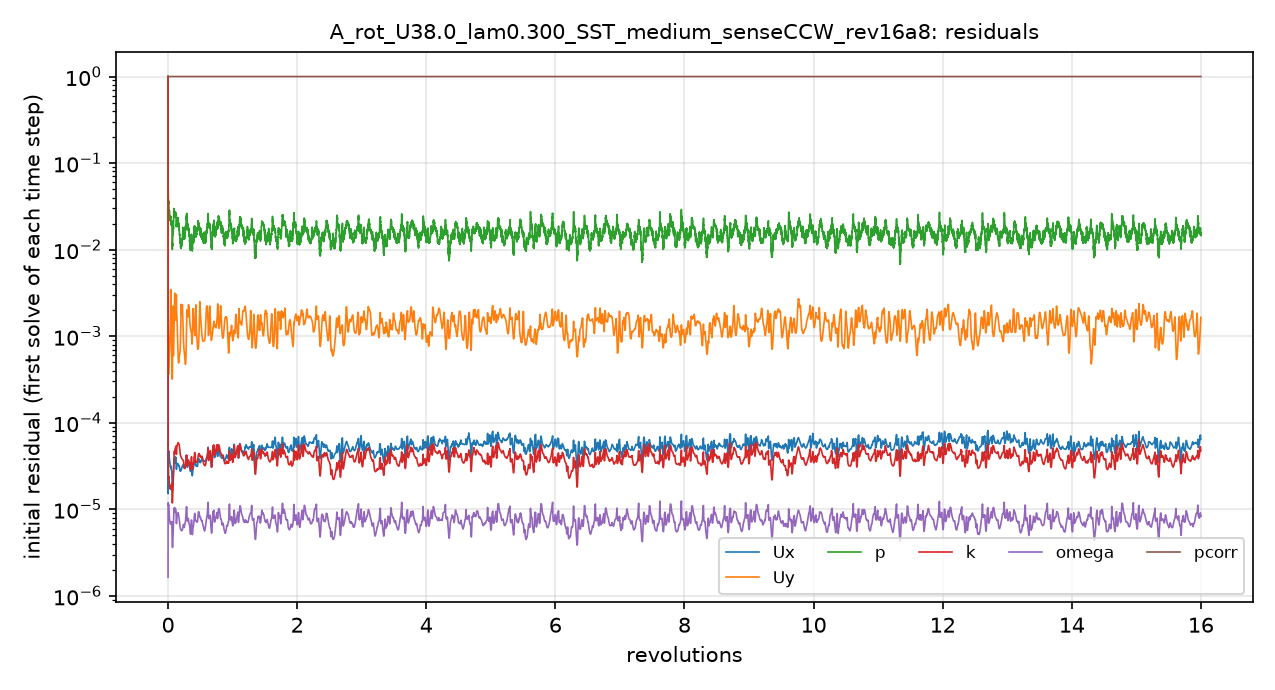

Values plotted in this chart, from the file beside it:
# first initial residual per time step; …
t_s, Ux_initial, Uy_initial, p_initial, k_initial, omega_initial, pcorr_initial
6.7196476e-07, 1, 1, 1, 1, 1.6421776e-06, 1
2.9949418e-05, 2.1787434e-05, 0.002235, 0.07113, 9.8564265e-05, 1.1606454e-05, 1
0.0001089, 3.2796889e-05, 0.0006414, 0.05087, 4.2114716e-05, 1.1417508e-05, 1
0.0002111, 3.7582532e-05, 0.0004429, 0.04096, 3.5026402e-05, 1.1554711e-05, 1
0.0003411, 4.1907361e-05, 0.0003662, 0.03479, 2.5971174e-05, 1.1361805e-05, 1
0.0004986, 4.5694202e-05, 0.0003741, 0.03476, 2.2798664e-05, 1.1112271e-05, 1
0.0006975, 4.6588132e-05, 0.0004336, 0.03182, 2.3412367e-05, 1.0702557e-05, 1
0.0008848, 4.2497019e-05, 0.0005041, 0.0293, 2.1254801e-05, 9.3721854e-06, 1
0.001069, 3.969999e-05, 0.0006359, 0.02701, 1.9968103e-05, 8.4836263e-06, 1
0.00125, 3.7263989e-05, 0.0008128, 0.02445, 1.8976456e-05, 7.8706357e-06, 1
0.001444, 3.5531473e-05, 0.0009418, 0.02324, 1.795468e-05, 7.413478e-06, 1
0.001625, 3.4411355e-05, 0.001008, 0.02158, 1.7859907e-05, 7.2050447e-06, 1
0.001807, 3.3538999e-05, 0.001123, 0.02238, 1.7753381e-05, 7.0057411e-06, 1
0.00199, 3.218794e-05, 0.001362, 0.0245, 1.7044929e-05, 6.7262284e-06, 1
0.002187, 3.0761798e-05, 0.002159, 0.0237, 1.7078812e-05, 6.7601078e-06, 1
0.002371, 3.0372312e-05, 0.003209, 0.02396, 1.7680913e-05, 6.8391763e-06, 1
0.002557, 2.9677955e-05, 0.001511, 0.02065, 1.7716336e-05, 6.8875081e-06, 1
0.002763, 2.9386021e-05, 0.0009643, 0.01963, 1.8671306e-05, 7.1157874e-06, 1
0.002958, 2.8276106e-05, 0.0007272, 0.01979, 1.899828e-05, 7.0770555e-06, 1
0.003149, 2.7513647e-05, 0.0005965, 0.01991, 1.9542698e-05, 7.1303114e-06, 1
0.003335, 2.5240036e-05, 0.000494, 0.0188, 1.853439e-05, 6.5996065e-06, 1
0.003496, 1.9332909e-05, 0.0003619, 0.0145, 1.4138565e-05, 4.8341125e-06, 1
0.003612, 1.69013e-05, 0.0003198, 0.01139, 1.2227167e-05, 4.0704404e-06, 1
0.003717, 1.6371218e-05, 0.0003356, 0.01005, 1.1869241e-05, 3.762505e-06, 1
0.00382, 1.671736e-05, 0.0004093, 0.01177, 1.2418023e-05, 3.6344086e-06, 1
0.003933, 1.7494007e-05, 0.0006005, 0.01311, 1.3430108e-05, 3.6686993e-06, 1
0.004042, 1.87165e-05, 0.001098, 0.01464, 1.4626218e-05, 3.9913617e-06, 1
0.004159, 2.0398793e-05, 0.002091, 0.01425, 1.6087913e-05, 4.3985946e-06, 1
0.004284, 2.1973463e-05, 0.001007, 0.01525, 1.7842276e-05, 4.8552429e-06, 1
0.004432, 2.351486e-05, 0.0006891, 0.01592, 2.0237748e-05, 5.4472535e-06, 1
0.004579, 2.554299e-05, 0.0006022, 0.02001, 2.2744352e-05, 6.1969622e-06, 1
0.004741, 2.7825321e-05, 0.0006124, 0.01875, 2.6109783e-05, 7.0085873e-06, 1
0.004941, 3.3535814e-05, 0.0007762, 0.02429, 3.3847525e-05, 8.5276171e-06, 1
0.005155, 3.6850286e-05, 0.001047, 0.02812, 4.1905891e-05, 9.9036548e-06, 1
0.005375, 3.8052616e-05, 0.001583, 0.02741, 4.5684979e-05, 1.0304268e-05, 1
0.005597, 3.590053e-05, 0.002592, 0.02427, 4.5706701e-05, 9.9974961e-06, 1
0.00582, 3.53015e-05, 0.003182, 0.02351, 4.3821934e-05, 9.2497206e-06, 1
0.006033, 3.8425501e-05, 0.002633, 0.02651, 4.88806e-05, 1.0181499e-05, 1
0.006258, 3.9008809e-05, 0.001819, 0.02512, 4.9659167e-05, 1.0105141e-05, 1
0.006482, 3.9504583e-05, 0.001548, 0.02634, 5.1325359e-05, 1.0071717e-05, 1
0.006724, 3.9832346e-05, 0.001644, 0.02476, 5.3412575e-05, 9.9183175e-06, 1
0.006944, 3.692543e-05, 0.002127, 0.02377, 5.1686498e-05, 8.9776559e-06, 1
0.007128, 3.0259544e-05, 0.002941, 0.01967, 4.4126301e-05, 7.2396621e-06, 1
0.007292, 2.8982143e-05, 0.002369, 0.01845, 4.3518947e-05, 6.8474374e-06, 1
0.007474, 3.1330334e-05, 0.001867, 0.02055, 4.8545633e-05, 7.4553487e-06, 1
0.00766, 3.3894411e-05, 0.001707, 0.02184, 5.3988853e-05, 8.2764523e-06, 1
0.007848, 3.3442227e-05, 0.001469, 0.02345, 5.4553178e-05, 8.3938993e-06, 1
0.008034, 3.3319424e-05, 0.001228, 0.02198, 5.5405541e-05, 8.6152976e-06, 1
0.008235, 3.3500936e-05, 0.0009779, 0.02323, 5.6593459e-05, 8.8361917e-06, 1
0.008421, 3.3699898e-05, 0.0007939, 0.02217, 5.8024198e-05, 9.0263358e-06, 1
0.008607, 3.3502371e-05, 0.000654, 0.02243, 5.878401e-05, 9.1492448e-06, 1
0.008807, 3.2994591e-05, 0.0005532, 0.02142, 5.8720285e-05, 9.0376675e-06, 1
0.008989, 3.2454932e-05, 0.0005026, 0.0205, 5.829034e-05, 8.7424948e-06, 1
0.009168, 3.216725e-05, 0.0004902, 0.01806, 5.7667493e-05, 8.4187565e-06, 1
0.009344, 3.1789431e-05, 0.0005065, 0.01967, 5.6961737e-05, 8.1312288e-06, 1
0.009533, 3.1877512e-05, 0.0005535, 0.01785, 5.6468794e-05, 7.9266864e-06, 1
0.009706, 3.1543151e-05, 0.0005978, 0.01694, 5.5141709e-05, 7.6792686e-06, 1
0.009872, 2.9992577e-05, 0.0006059, 0.01518, 5.1620983e-05, 7.168513e-06, 1
0.01003, 2.9001072e-05, 0.0006121, 0.01464, 4.9039412e-05, 6.8110454e-06, 1
... 4,941 more rows
